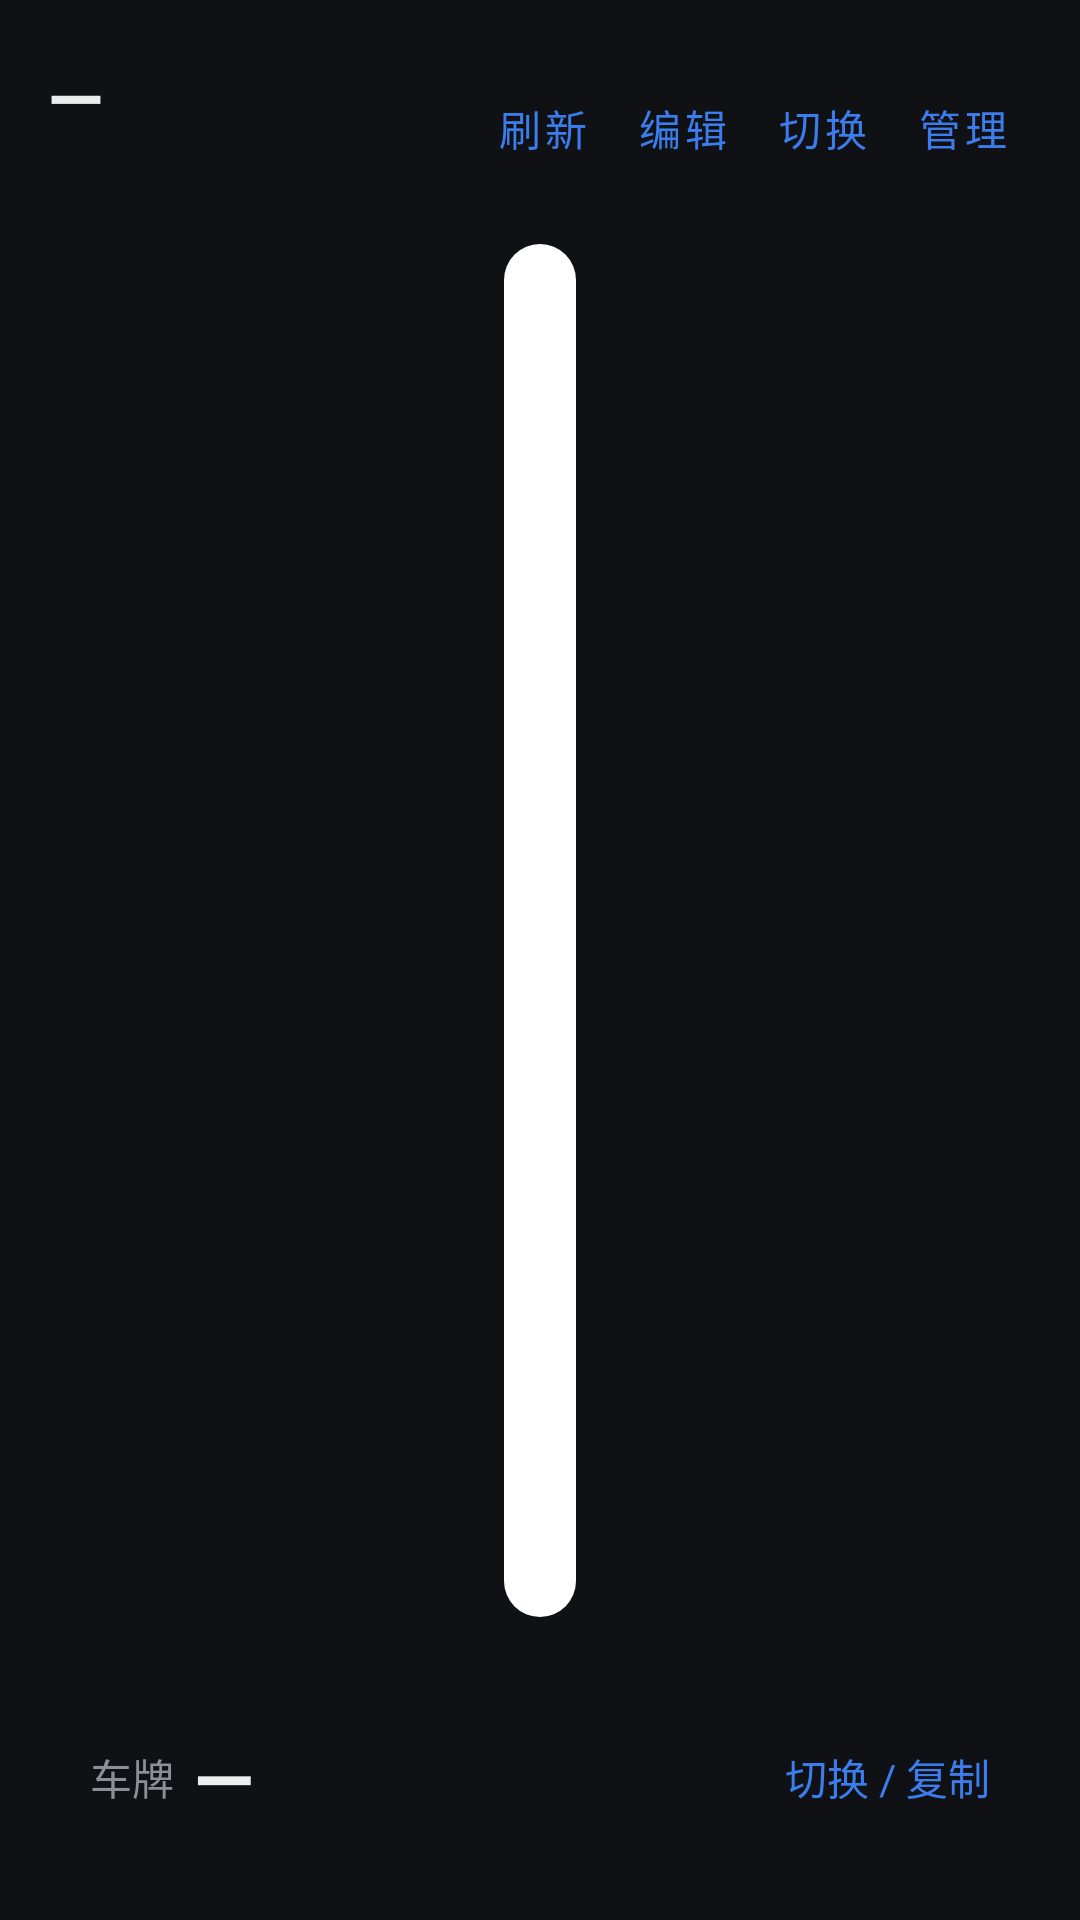

This screen was rendered from an Android layout file. Write that file and the resources it references.
<!-- AndroidManifest.xml: application theme Theme.ParkQR -->
<!-- res/layout/activity_main.xml -->
<?xml version="1.0" encoding="utf-8"?>
<LinearLayout xmlns:android="http://schemas.android.com/apk/res/android"
    android:layout_width="match_parent"
    android:layout_height="match_parent"
    android:orientation="vertical"
    android:background="@color/bg"
    android:padding="16dp">

    <LinearLayout
        android:layout_width="match_parent"
        android:layout_height="wrap_content"
        android:orientation="horizontal"
        android:gravity="center_vertical">

        <LinearLayout
            android:layout_width="0dp"
            android:layout_height="wrap_content"
            android:layout_weight="1"
            android:orientation="vertical">

            <TextView
                android:id="@+id/lotName"
                android:layout_width="match_parent"
                android:layout_height="wrap_content"
                android:textColor="@color/text"
                android:textSize="24sp"
                android:textStyle="bold"
                android:maxLines="1"
                android:ellipsize="end"
                android:text="—" />

            <TextView
                android:id="@+id/lotMeta"
                android:layout_width="match_parent"
                android:layout_height="wrap_content"
                android:layout_marginTop="2dp"
                android:textColor="@color/text_dim"
                android:textSize="14sp"
                android:text="" />
        </LinearLayout>

        <Button
            android:id="@+id/btnRefresh"
            style="?android:attr/buttonBarButtonStyle"
            android:layout_width="wrap_content"
            android:layout_height="wrap_content"
            android:minWidth="0dp"
            android:textColor="@color/accent"
            android:text="刷新" />

        <Button
            android:id="@+id/btnEdit"
            style="?android:attr/buttonBarButtonStyle"
            android:layout_width="wrap_content"
            android:layout_height="wrap_content"
            android:minWidth="0dp"
            android:textColor="@color/accent"
            android:text="编辑" />

        <Button
            android:id="@+id/btnSwitch"
            style="?android:attr/buttonBarButtonStyle"
            android:layout_width="wrap_content"
            android:layout_height="wrap_content"
            android:minWidth="0dp"
            android:textColor="@color/accent"
            android:text="切换" />

        <Button
            android:id="@+id/btnManage"
            style="?android:attr/buttonBarButtonStyle"
            android:layout_width="wrap_content"
            android:layout_height="wrap_content"
            android:minWidth="0dp"
            android:textColor="@color/accent"
            android:text="管理" />
    </LinearLayout>

    <FrameLayout
        android:id="@+id/qrHolder"
        android:layout_width="match_parent"
        android:layout_height="0dp"
        android:layout_weight="1"
        android:layout_marginTop="12dp">

        <FrameLayout
            android:id="@+id/qrCard"
            android:layout_width="wrap_content"
            android:layout_height="match_parent"
            android:layout_gravity="center"
            android:background="@drawable/bg_qr"
            android:padding="12dp">

            <ImageView
                android:id="@+id/qrImage"
                android:layout_width="match_parent"
                android:layout_height="match_parent"
                android:adjustViewBounds="true"
                android:scaleType="fitCenter"
                android:contentDescription="缴费二维码" />
        </FrameLayout>

        <TextView
            android:id="@+id/emptyHint"
            android:layout_width="match_parent"
            android:layout_height="match_parent"
            android:gravity="center"
            android:textColor="@color/text_dim"
            android:textSize="16sp"
            android:lineSpacingMultiplier="1.4"
            android:visibility="gone"
            android:text="还没有任何停车码\n\n点右上角「管理」→「手机传码」\n用手机拍一张物料码传过来" />
    </FrameLayout>

    <LinearLayout
        android:id="@+id/candRow"
        android:layout_width="match_parent"
        android:layout_height="wrap_content"
        android:layout_marginTop="10dp"
        android:orientation="horizontal" />

    <LinearLayout
        android:id="@+id/plateRow"
        android:layout_width="match_parent"
        android:layout_height="wrap_content"
        android:layout_marginTop="12dp"
        android:background="@drawable/bg_card"
        android:orientation="horizontal"
        android:gravity="center_vertical"
        android:padding="14dp">

        <TextView
            android:layout_width="wrap_content"
            android:layout_height="wrap_content"
            android:textColor="@color/text_dim"
            android:textSize="14sp"
            android:text="车牌  " />

        <TextView
            android:id="@+id/plate"
            android:layout_width="wrap_content"
            android:layout_height="wrap_content"
            android:textColor="@color/text"
            android:textSize="26sp"
            android:textStyle="bold"
            android:maxLines="1"
            android:text="—" />

        <Space
            android:layout_width="0dp"
            android:layout_height="1dp"
            android:layout_weight="1" />

        <TextView
            android:layout_width="wrap_content"
            android:layout_height="wrap_content"
            android:textColor="@color/accent"
            android:textSize="14sp"
            android:text="切换 / 复制" />
    </LinearLayout>
</LinearLayout>
<!-- resources referenced by this layout -->
<resources>
  <color name="accent">#FF3B7DED</color>
  <color name="bg">#FF101114</color>
  <color name="text">#FFECEDEE</color>
  <color name="text_dim">#FF8A8F98</color>
  <!-- drawable bg_qr (drawable) -->
  <?xml version="1.0" encoding="utf-8"?>
  <shape xmlns:android="http://schemas.android.com/apk/res/android" android:shape="rectangle">
      <solid android:color="#FFFFFFFF" />
      <corners android:radius="12dp" />
  </shape>
  <style name="Theme.ParkQR" parent="Theme.MaterialComponents.NoActionBar">
          <item name="android:windowBackground">@color/bg</item>
          <item name="colorPrimary">@color/accent</item>
          <item name="colorAccent">@color/accent</item>
      </style>
</resources>
